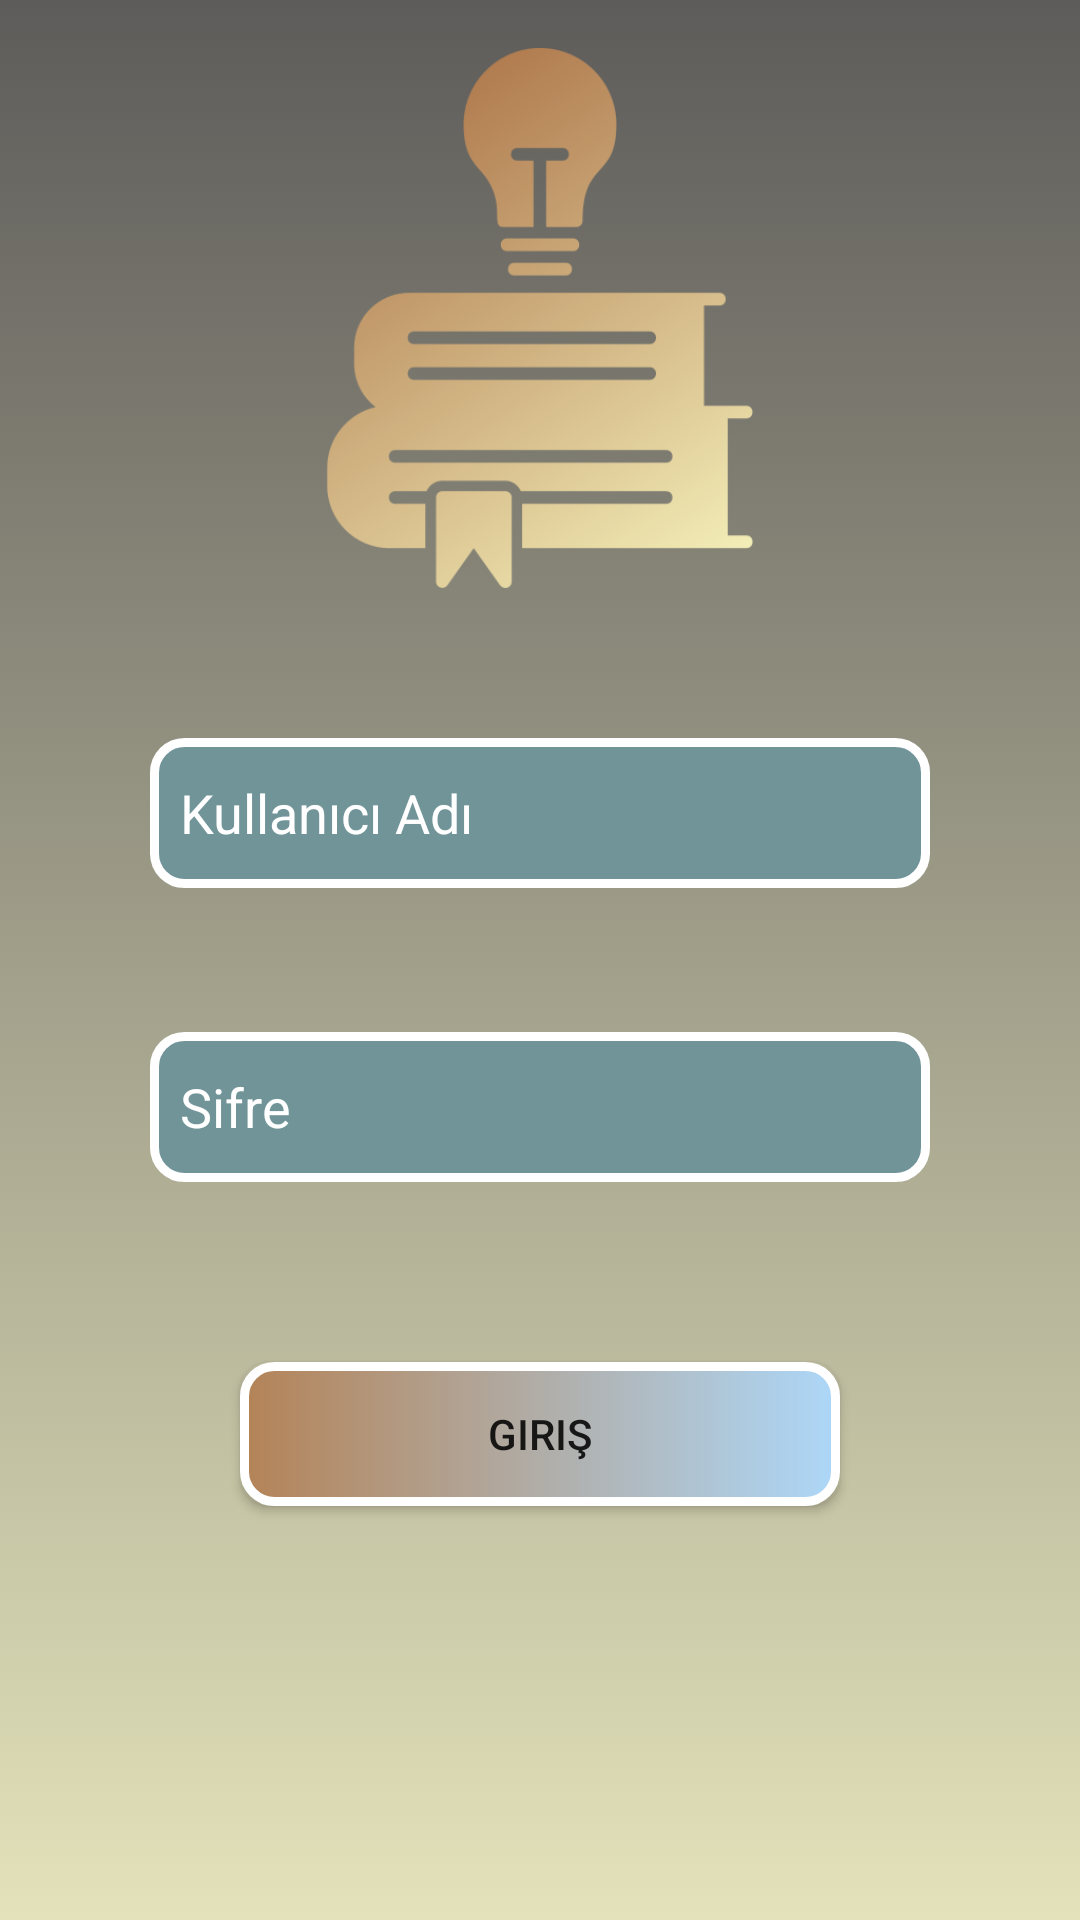

This screen was rendered from an Android layout file. Write that file and the resources it references.
<!-- AndroidManifest.xml: application theme Theme.OgrenciBilgiSistemm -->
<!-- res/layout/activity_main.xml -->
<?xml version="1.0" encoding="utf-8"?>
<androidx.constraintlayout.widget.ConstraintLayout xmlns:android="http://schemas.android.com/apk/res/android"
    xmlns:app="http://schemas.android.com/apk/res-auto"
    xmlns:tools="http://schemas.android.com/tools"
    android:layout_width="match_parent"
    android:layout_height="match_parent"
    tools:context=".MainActivity"
    android:background="@drawable/background">

    <ImageView
        android:id="@+id/imageView"
        android:layout_width="match_parent"
        android:layout_height="200dp"
        android:layout_marginStart="90dp"
        android:layout_marginTop="80dp"
        android:layout_marginEnd="90dp"
        android:src="@drawable/icon"
        app:layout_constraintBottom_toTopOf="@+id/kullanıcıAdi"
        app:layout_constraintEnd_toEndOf="parent"
        app:layout_constraintHorizontal_bias="0.0"
        app:layout_constraintStart_toStartOf="parent"
        app:layout_constraintTop_toTopOf="parent" />

    <EditText
        android:id="@+id/kullanıcıAdi"
        android:layout_width="match_parent"
        android:layout_height="50dp"
        android:layout_marginStart="50dp"
        android:layout_marginTop="40dp"
        android:layout_marginEnd="50dp"
        android:layout_marginBottom="48dp"
        android:hint="Kullanıcı Adı"
        android:padding="10dp"
        android:textColor="@color/white"
        android:background="@drawable/input"
        android:textColorHint="@color/white"
        app:layout_constraintBottom_toTopOf="@+id/kullanıcıSifre"
        app:layout_constraintEnd_toEndOf="parent"
        app:layout_constraintHorizontal_bias="0.0"
        app:layout_constraintStart_toStartOf="parent"
        app:layout_constraintTop_toBottomOf="@+id/imageView" />

    <EditText
        android:id="@+id/kullanıcıSifre"
        android:layout_width="match_parent"
        android:layout_height="50dp"
        android:layout_marginStart="50dp"
        android:layout_marginEnd="50dp"
        android:hint="Sifre"
        android:background="@drawable/input"
        android:inputType="textPassword"
        android:textColorHint="@color/white"
        android:textColor="@color/white"
        android:padding="10dp"
        app:layout_constraintBottom_toTopOf="@+id/button3"
        app:layout_constraintEnd_toEndOf="parent"
        app:layout_constraintStart_toStartOf="parent"
        app:layout_constraintTop_toBottomOf="@+id/kullanıcıAdi" />

    <Button
        android:id="@+id/button3"
        android:layout_width="match_parent"
        android:layout_height="wrap_content"
        android:layout_marginStart="80dp"
        android:layout_marginTop="60dp"
        android:layout_marginEnd="80dp"
        android:layout_marginBottom="212dp"
        android:onClick="giris"
        android:text="giriş"
        android:background="@drawable/button"
        app:layout_constraintBottom_toBottomOf="parent"
        app:layout_constraintEnd_toEndOf="parent"
        app:layout_constraintStart_toStartOf="parent"
        app:layout_constraintTop_toBottomOf="@+id/kullanıcıSifre" />

</androidx.constraintlayout.widget.ConstraintLayout>
<!-- resources referenced by this layout -->
<resources>
  <!-- drawable background (drawable) -->
  <?xml version="1.0" encoding="utf-8"?>
  <selector xmlns:android="http://schemas.android.com/apk/res/android">
      <item>
          <shape>
              <gradient android:startColor="#5E5C5A" android:endColor="#E3E2BA" android:angle="270"/>
          </shape>
      </item>
  </selector>
  <!-- drawable button (drawable) -->
  <?xml version="1.0" encoding="utf-8"?>
  <selector xmlns:android="http://schemas.android.com/apk/res/android">
      <item>
          <shape>
              <corners android:radius="10dp"/>
              <stroke android:color="@color/white" android:width="3dp"/>
              <gradient android:startColor="#B48357" android:endColor="#ADD7F8"/>
          </shape>
      </item>
  </selector>
  <!-- drawable icon: png bitmap (drawable, 31398 bytes) -->
  <!-- drawable input (drawable) -->
  <?xml version="1.0" encoding="utf-8"?>
  <selector xmlns:android="http://schemas.android.com/apk/res/android">
      <item android:state_enabled="true" android:state_focused="true">
          <shape android:shape="rectangle">
              <solid android:color="#DBC592"/>
              <corners android:radius="10dp"/>
              <stroke android:color="#B48357" android:width="3dp"/>
  
          </shape>
      </item>
      <item android:state_enabled="true">
          <shape android:shape="rectangle">
              <solid android:color="#719498"/>
              <corners android:radius="10dp"/>
              <stroke android:color="#FFFFFF" android:width="3dp"/>
          </shape>
  
      </item>
  
  </selector>
  <style name="Theme.OgrenciBilgiSistemm" parent="Theme.AppCompat.DayNight.DarkActionBar">
          
          <item name="colorPrimary">#A2A387</item>
          <item name="colorPrimaryVariant">#B59A5F</item>
          <item name="colorOnPrimary">@color/white</item>
          
          <item name="colorSecondary">@color/teal_200</item>
          <item name="colorSecondaryVariant">@color/teal_700</item>
          <item name="colorOnSecondary">@color/black</item>
          
          <item name="android:statusBarColor">?attr/colorPrimaryVariant</item>
          
      </style>
  <!-- not gathered from this repository: default colours our renderer supplied (Android Studio template values) -->
  <color name="teal_200">#FF03DAC5</color>
  <color name="teal_700">#FF018786</color>
  <color name="black">#FF000000</color>
  <color name="white">#FFFFFFFF</color>
</resources>
